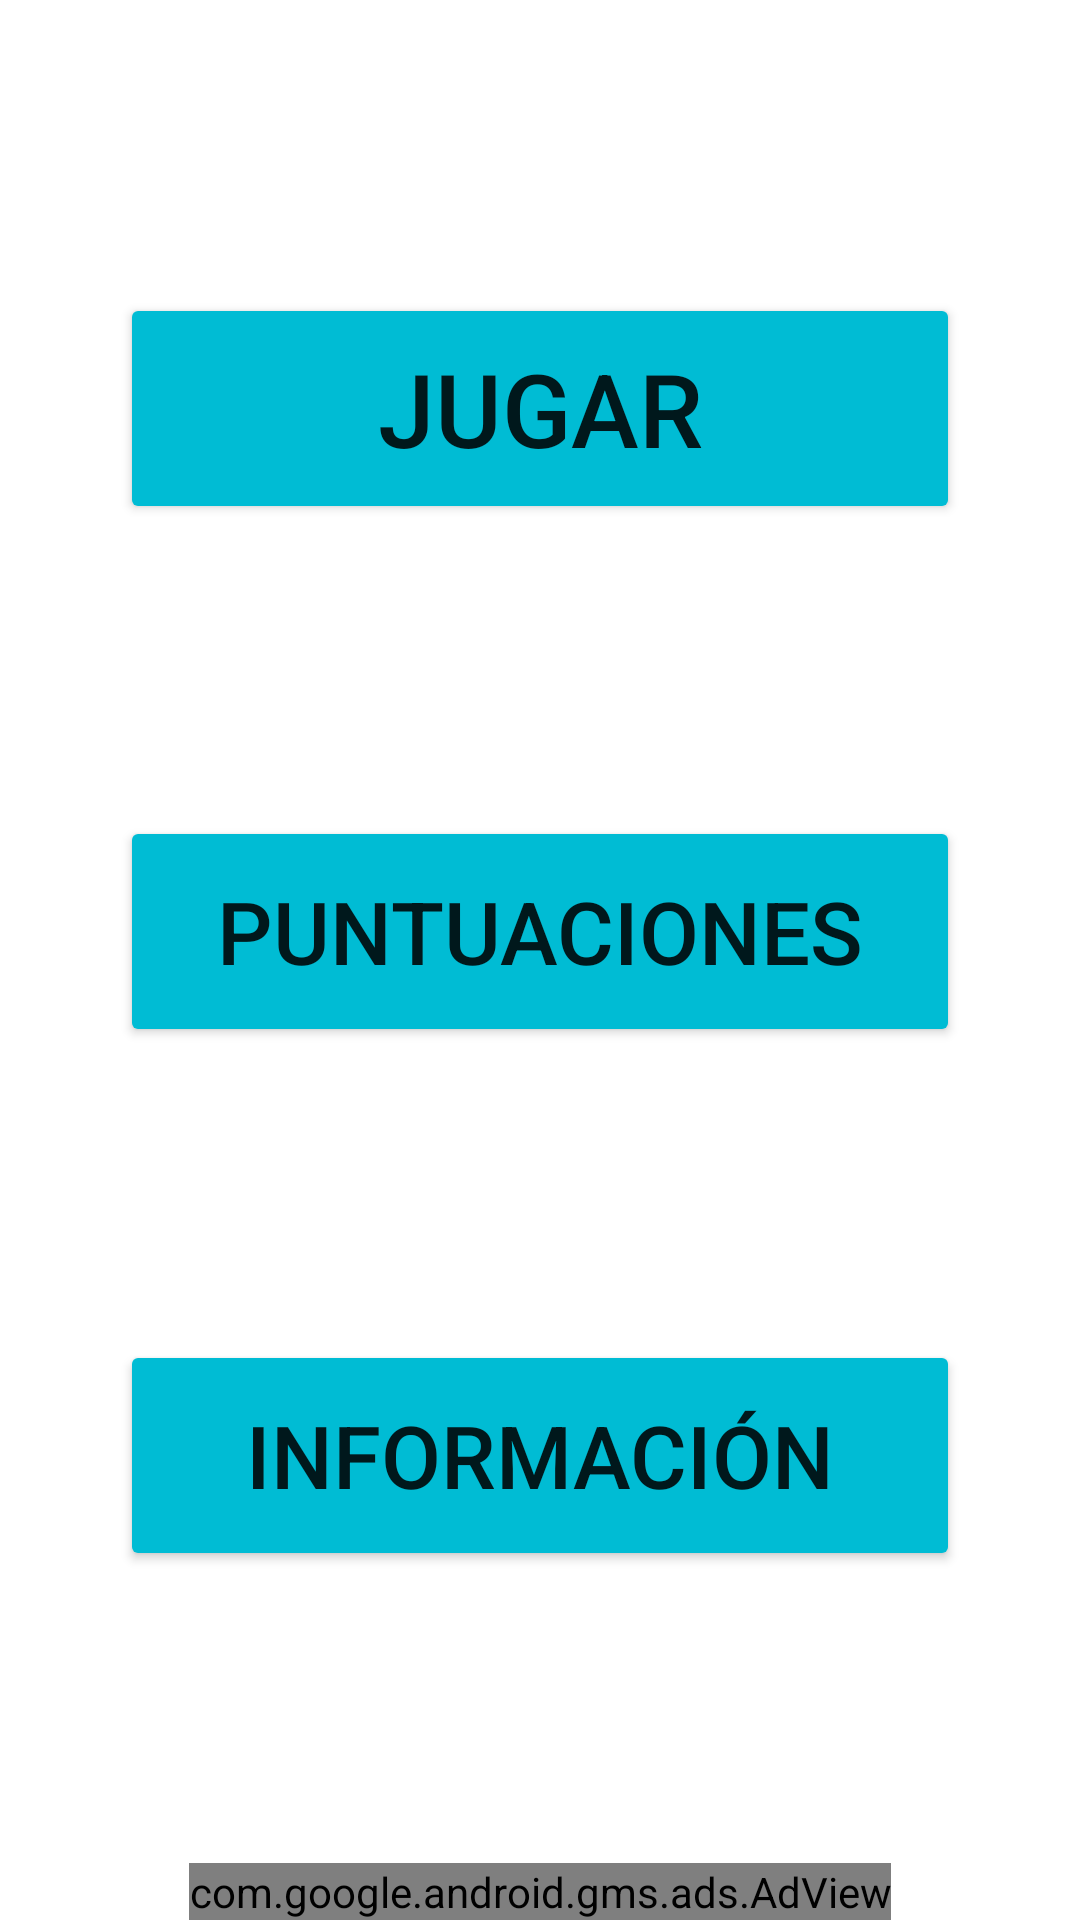

Here is an Android app screen rendered from its layout file. Give the layout XML and the strings, colors and styles it references.
<!-- AndroidManifest.xml: application theme Theme.BotonesSonoros -->
<!-- res/layout/activity_main.xml -->
<?xml version="1.0" encoding="utf-8"?>
<androidx.constraintlayout.widget.ConstraintLayout xmlns:android="http://schemas.android.com/apk/res/android"
    xmlns:ads="http://schemas.android.com/apk/lib/com.google.ads"
    xmlns:app="http://schemas.android.com/apk/res-auto"
    xmlns:tools="http://schemas.android.com/tools"
    android:layout_width="match_parent"
    android:layout_height="match_parent"
    tools:context="com.example.botonessonoros.MainActivity">

    <Button
        android:id="@+id/jugarBoton"
        android:layout_width="0dp"
        android:layout_height="77dp"
        android:layout_marginStart="40dp"
        android:layout_marginEnd="40dp"
        android:text="@string/inicio"
        android:textSize="34sp"
        app:backgroundTint="#00BCD4"
        app:layout_constraintBottom_toTopOf="@+id/puntuacionesBoton"
        app:layout_constraintEnd_toEndOf="parent"
        app:layout_constraintHorizontal_bias="0.5"
        app:layout_constraintStart_toStartOf="parent"
        app:layout_constraintTop_toTopOf="parent" />

    <Button
        android:id="@+id/puntuacionesBoton"
        android:layout_width="0dp"
        android:layout_height="77dp"
        android:layout_marginStart="40dp"
        android:layout_marginEnd="40dp"
        android:text="@string/tablaDePuntos"
        android:textSize="29sp"
        app:backgroundTint="#00BCD4"
        app:layout_constraintBottom_toTopOf="@+id/informacionBoton"
        app:layout_constraintEnd_toEndOf="parent"
        app:layout_constraintHorizontal_bias="0.5"
        app:layout_constraintStart_toStartOf="parent"
        app:layout_constraintTop_toBottomOf="@+id/jugarBoton" />

    <Button
        android:id="@+id/informacionBoton"
        android:layout_width="0dp"
        android:layout_height="77dp"
        android:layout_marginStart="40dp"
        android:layout_marginEnd="40dp"
        android:text="@string/acercaDe"
        android:textSize="29sp"
        app:backgroundTint="#00BCD4"
        app:layout_constraintBottom_toTopOf="@+id/adView1"
        app:layout_constraintEnd_toEndOf="parent"
        app:layout_constraintHorizontal_bias="0.5"
        app:layout_constraintStart_toStartOf="parent"
        app:layout_constraintTop_toBottomOf="@+id/puntuacionesBoton" />

    <com.google.android.gms.ads.AdView
        android:id="@+id/adView1"
        android:layout_width="wrap_content"
        android:layout_height="wrap_content"
        android:layout_alignParentBottom="true"
        android:layout_centerHorizontal="true"
        app:adSize="SMART_BANNER"
        app:adUnitId="ca-app-pub-3940256099942544~3347511713"
        app:layout_constraintBottom_toBottomOf="parent"
        app:layout_constraintEnd_toEndOf="parent"
        app:layout_constraintStart_toStartOf="parent"
        ads:refreshInterval="4"/>

</androidx.constraintlayout.widget.ConstraintLayout>
<!-- resources referenced by this layout -->
<resources>
  <string name="acercaDe">Información</string>
  <string name="inicio">Jugar</string>
  <string name="tablaDePuntos">Puntuaciones</string>
  <style name="Theme.BotonesSonoros" parent="Theme.MaterialComponents.DayNight.DarkActionBar">
          
          <item name="colorPrimary">@color/purple_500</item>
          <item name="colorPrimaryVariant">@color/purple_700</item>
          <item name="colorOnPrimary">@color/white</item>
          
          <item name="colorSecondary">@color/teal_200</item>
          <item name="colorSecondaryVariant">@color/teal_700</item>
          <item name="colorOnSecondary">@color/black</item>
          
          <item name="android:statusBarColor" tools:targetApi="l">?attr/colorPrimaryVariant</item>
          
      </style>
  <!-- not gathered from this repository: default colours our renderer supplied (Android Studio template values) -->
  <color name="purple_500">#FF6200EE</color>
  <color name="purple_700">#FF3700B3</color>
  <color name="teal_200">#FF03DAC5</color>
  <color name="teal_700">#FF018786</color>
  <color name="black">#FF000000</color>
  <color name="white">#FFFFFFFF</color>
</resources>
